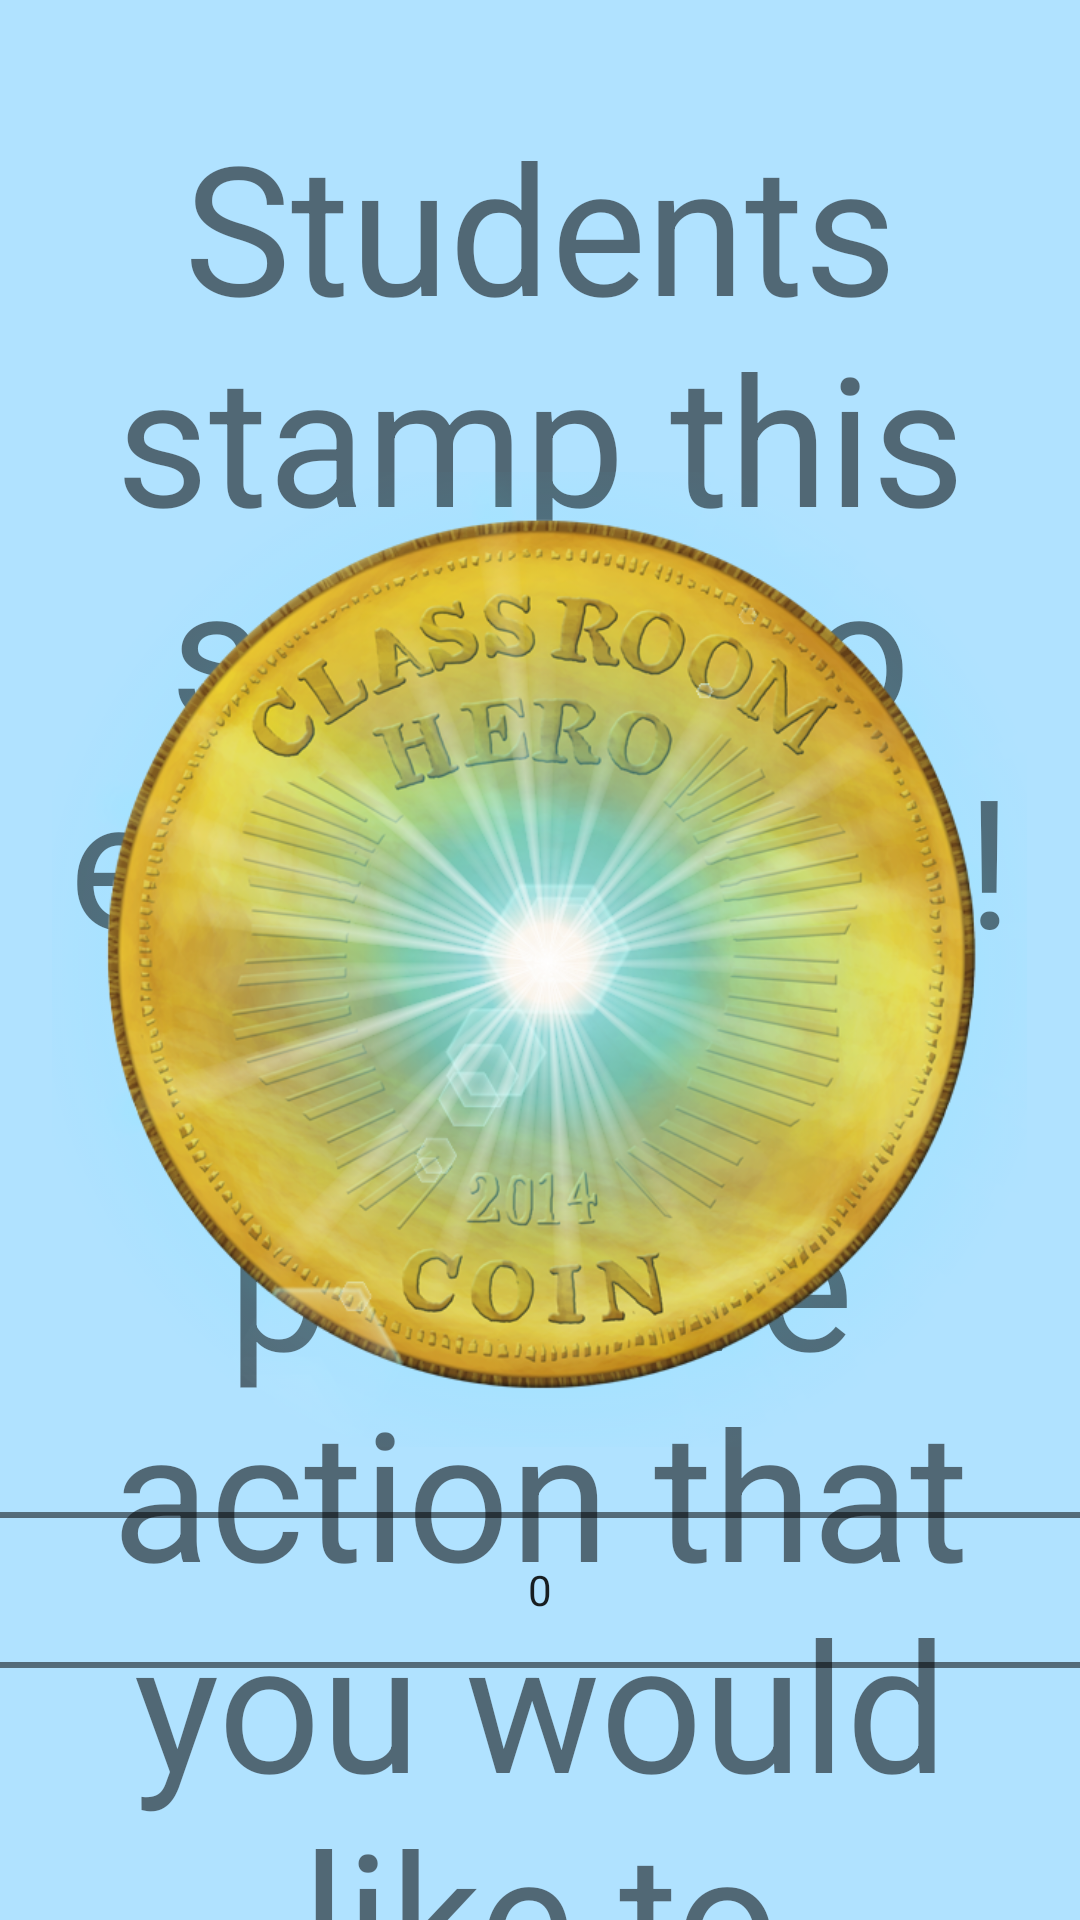

Reconstruct the res/layout file that produces this screen, plus the resources it refers to.
<!-- AndroidManifest.xml: application theme AppTheme -->
<!-- res/layout/tutorial_reward.xml -->
<?xml version="1.0" encoding="utf-8"?>
<RelativeLayout xmlns:android="http://schemas.android.com/apk/res/android"
    android:layout_width="match_parent"
    android:layout_height="match_parent"
    android:orientation="vertical"
    android:background="#B0E2FF" >

    <TextView
        android:id="@+id/tvRewardInstructions"
        android:layout_width="wrap_content"
        android:layout_height="wrap_content"
        android:layout_centerHorizontal="true"
        android:layout_marginTop="35dp"
        android:gravity="center"
        android:text="@string/tutorial_reward"
        android:textSize="60dp" />

    <ImageView
        android:id="@+id/ivCoin"
        android:layout_width="325dp"
        android:layout_height="325dp"
        android:layout_centerInParent="true"
        android:gravity="center"
        android:src="@drawable/ch_coin_flare_blue" />

    <NumberPicker
        android:id="@+id/categoryPicker"
        android:layout_width="fill_parent"
        android:layout_height="wrap_content"
        android:layout_centerHorizontal="true"
        android:layout_alignParentBottom="true"
        android:layout_marginBottom="20dp" />

</RelativeLayout>
<!-- resources referenced by this layout -->
<resources>
  <!-- drawable ch_coin_flare_blue: png bitmap (drawable-hdpi, 469134 bytes) -->
  <string name="tutorial_reward">Students stamp this screen to earn points! Select a positive action that you would like to reinforce.</string>
  <style name="AppTheme" parent="AppBaseTheme">
          
      </style>
  <style name="AppBaseTheme" parent="android:Theme.Light">
          
      </style>
</resources>
